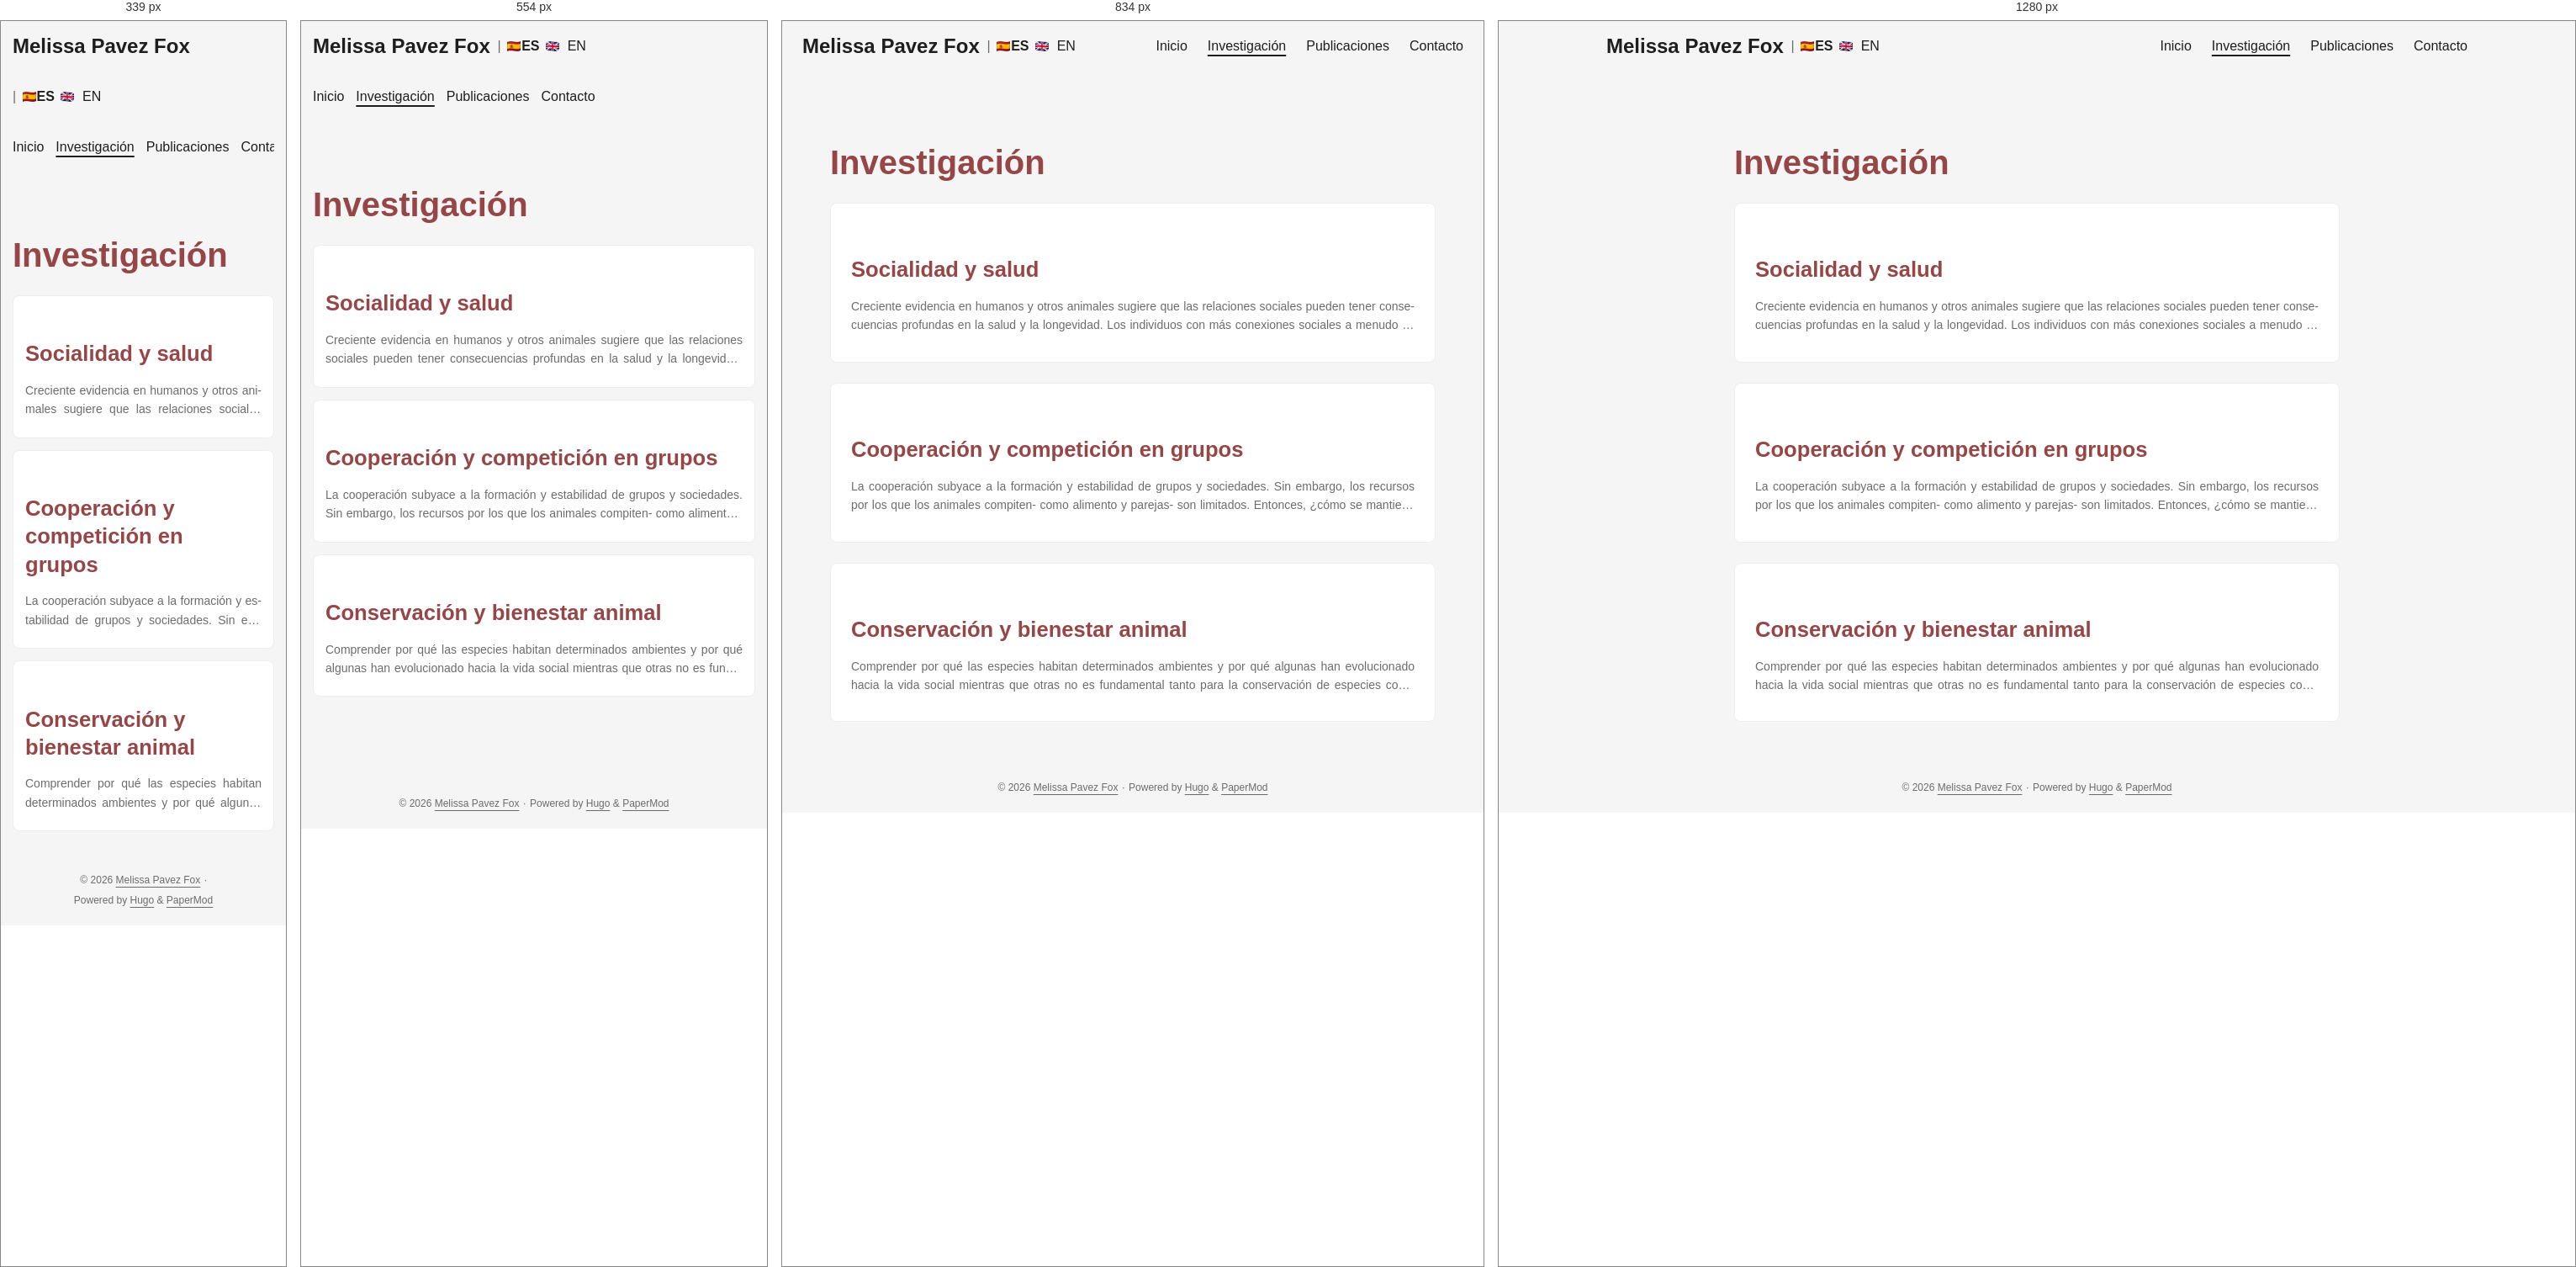
Rendered at 339 px, 554 px, 834 px and 1280 px, left to right.

<!-- file: index.html -->
<!DOCTYPE html>
<html lang="es" dir="auto" data-theme="auto">

<head><meta charset="utf-8">
<meta http-equiv="X-UA-Compatible" content="IE=edge">
<meta name="viewport" content="width=device-width, initial-scale=1, shrink-to-fit=no">
<meta name="robots" content="index, follow">
<title>Investigación | Melissa Pavez Fox</title>
<meta name="keywords" content="">
<meta name="description" content="Investigación - Melissa Pavez Fox">
<meta name="author" content="">
<link rel="canonical" href="https://mpavfox.github.io/es/research/">
<link crossorigin="anonymous" href="/assets/css/stylesheet.css" rel="preload stylesheet" as="style">
<link rel="icon" href="https://mpavfox.github.io/favicon.ico">
<link rel="icon" type="image/png" sizes="16x16" href="https://mpavfox.github.io/favicon-16x16.png">
<link rel="icon" type="image/png" sizes="32x32" href="https://mpavfox.github.io/favicon-32x32.png">
<link rel="apple-touch-icon" href="https://mpavfox.github.io/apple-touch-icon.png">
<link rel="mask-icon" href="https://mpavfox.github.io/safari-pinned-tab.svg">
<meta name="theme-color" content="#2e2e33">
<meta name="msapplication-TileColor" content="#2e2e33">
<link rel="alternate" type="application/rss+xml" href="https://mpavfox.github.io/es/research/index.xml" title="rss">
<link rel="alternate" hreflang="en" href="https://mpavfox.github.io/en/research/">
<link rel="alternate" hreflang="es" href="https://mpavfox.github.io/es/research/">
<noscript>
    <style>
        #theme-toggle,
        .top-link {
            display: none;
        }

    </style>
    <style>
        @media (prefers-color-scheme: dark) {
            :root {
                --theme: rgb(29, 30, 32);
                --entry: rgb(46, 46, 51);
                --primary: rgb(218, 218, 219);
                --secondary: rgb(155, 156, 157);
                --tertiary: rgb(65, 66, 68);
                --content: rgb(196, 196, 197);
                --code-block-bg: rgb(46, 46, 51);
                --code-bg: rgb(55, 56, 62);
                --border: rgb(51, 51, 51);
                color-scheme: dark;
            }

            .list {
                background: var(--theme);
            }

            .toc {
                background: var(--entry);
            }
        }

    </style>
</noscript>
<script>
    if (localStorage.getItem("pref-theme") === "dark") {
        document.querySelector("html").dataset.theme = 'dark';
    } else if (localStorage.getItem("pref-theme") === "light") {
       document.querySelector("html").dataset.theme = 'light';
    } else if (window.matchMedia('(prefers-color-scheme: dark)').matches) {
        document.querySelector("html").dataset.theme = 'dark';
    } else {
        document.querySelector("html").dataset.theme = 'light';
    }

</script><meta property="og:url" content="https://mpavfox.github.io/es/research/">
  <meta property="og:site_name" content="Melissa Pavez Fox">
  <meta property="og:title" content="Investigación">
  <meta property="og:locale" content="es">
  <meta property="og:type" content="website">

  <meta name="twitter:card" content="summary">
  <meta name="twitter:title" content="Investigación">


<script type="application/ld+json">
{
  "@context": "https://schema.org",
  "@type": "BreadcrumbList",
  "itemListElement": [
    {
      "@type": "ListItem",
      "position":  1 ,
      "name": "Investigación",
      "item": "https://mpavfox.github.io/es/research/"
    }
  ]
}
</script>
</head>
<body class="list" id="top">
    <header class="header">
    <nav class="header-nav">
        <div class="logo">
            <a href="https://mpavfox.github.io/es/" accesskey="h" title="Melissa Pavez Fox (Alt + H)">Melissa Pavez Fox</a>
            <div class="logo-switches">
                <button id="theme-toggle" class="theme-toggle" accesskey="t" title="(Alt + T)" aria-label="Toggle theme">
                    <svg class="moon" xmlns="http://www.w3.org/2000/svg" width="17" height="17" viewBox="0 0 24 24"
                        fill="none" stroke="currentColor" stroke-width="2" stroke-linecap="round"
                        stroke-linejoin="round">
                        <path d="M21 12.79A9 9 0 1 1 11.21 3 7 7 0 0 0 21 12.79z"></path>
                    </svg>
                    <svg class="sun" xmlns="http://www.w3.org/2000/svg" width="17" height="17" viewBox="0 0 24 24"
                        fill="none" stroke="currentColor" stroke-width="2" stroke-linecap="round"
                        stroke-linejoin="round">
                        <circle cx="12" cy="12" r="5"></circle>
                        <line x1="12" y1="1" x2="12" y2="3"></line>
                        <line x1="12" y1="21" x2="12" y2="23"></line>
                        <line x1="4.22" y1="4.22" x2="5.64" y2="5.64"></line>
                        <line x1="18.36" y1="18.36" x2="19.78" y2="19.78"></line>
                        <line x1="1" y1="12" x2="3" y2="12"></line>
                        <line x1="21" y1="12" x2="23" y2="12"></line>
                        <line x1="4.22" y1="19.78" x2="5.64" y2="18.36"></line>
                        <line x1="18.36" y1="5.64" x2="19.78" y2="4.22"></line>
                    </svg>
                </button><span class="nav-sep">|</span>
                    <ul class="lang-menu">
                        <li>
                            <strong>
                                
                                    <img src="/images/flags/es.webp" class="flag-icon"> ES
                                
                            </strong>
                        </li>

                        
                            
                            <li>
                                <a href="/en/research/">
                                    
                                        <img src="/images/flags/gb.webp" class="flag-icon"> EN
                                    
                                </a>
                            </li>
                            
                        
                    </ul>
            </div>
        </div>
        <ul id="menu" class="menu">
            <li>
                <a href="https://mpavfox.github.io/es/" title="Inicio">
                    <span>Inicio</span>
                </a>
            </li>
            <li>
                <a href="https://mpavfox.github.io/es/research/" title="Investigación">
                    <span class="active">Investigación</span>
                </a>
            </li>
            <li>
                <a href="https://mpavfox.github.io/es/publications/" title="Publicaciones">
                    <span>Publicaciones</span>
                </a>
            </li>
            <li>
                <a href="https://mpavfox.github.io/es/contact/" title="Contacto">
                    <span>Contacto</span>
                </a>
            </li>
        </ul>
    </nav>
</header>
<main class="main"> 
<header class="page-header">
  <h1>
    Investigación
  </h1>
</header>

<article class="post-entry"> 
  <header class="entry-header">
    <h2 class="entry-hint-parent">Socialidad y salud
    </h2>
  </header>
  <div class="entry-content">
    <p>Creciente evidencia en humanos y otros animales sugiere que las relaciones sociales pueden tener consecuencias profundas en la salud y la longevidad. Los individuos con más conexiones sociales a menudo viven más que aquellos que están socialmente aislados. Sin embargo, los mecanismos que subyacen esta relación aún no están muy claros. ¿Cómo es que las interacciones sociales influyen en la salud y la supervivencia? ¿Qué beneficios -y costos- conllevan relaciones sociales y cómo estos pueden tener consecuencias para el fitness adaptativo?
...</p>
  </div>
  <a class="entry-link" aria-label="post link to Socialidad y salud" href="https://mpavfox.github.io/es/research/sociality_health/"></a>
</article>

<article class="post-entry"> 
  <header class="entry-header">
    <h2 class="entry-hint-parent">Cooperación y competición en grupos
    </h2>
  </header>
  <div class="entry-content">
    <p>La cooperación subyace a la formación y estabilidad de grupos y sociedades. Sin embargo, los recursos por los que los animales compiten- como alimento y parejas- son limitados. Entonces, ¿cómo se mantiene la cooperación?
En grupos estables, las interacciones repetidas entre los mismos individuos generan estructuras sociales consistentes. Estas estructuras no solo son el resultado de las interacciones, sino que también las moldean al influir en el acceso a recursos, parejas y apoyo social, modificando así los costos y beneficios de las relaciones y favoreciendo la persistencia de la cooperación.
...</p>
  </div>
  <a class="entry-link" aria-label="post link to Cooperación y competición en grupos" href="https://mpavfox.github.io/es/research/group_organisation/"></a>
</article>

<article class="post-entry"> 
  <header class="entry-header">
    <h2 class="entry-hint-parent">Conservación y bienestar animal
    </h2>
  </header>
  <div class="entry-content">
    <p>Comprender por qué las especies habitan determinados ambientes y por qué algunas han evolucionado hacia la vida social mientras que otras no es fundamental tanto para la conservación de especies como para las políticas de bienestar animal. Las condiciones ecológicas determinan dónde las especies pueden persistir, mientras que las condiciones sociales influyen en los patrones de competencia, estrés y acceso a recursos. La aplicación de este conocimiento puede contribuir a mejorar la protección de hábitats, las estrategias de manejo y el bienestar de animales tanto sociales como no sociales.
...</p>
  </div>
  <a class="entry-link" aria-label="post link to Conservación y bienestar animal" href="https://mpavfox.github.io/es/research/welfare_conservation/"></a>
</article>
    </main>
    
<footer class="footer">
        <span>&copy; 2026 <a href="https://mpavfox.github.io/es/">Melissa Pavez Fox</a></span> · 

    
    
    <span>
        Powered by
        <a href="https://gohugo.io/?utm_source=papermod" rel="noopener" target="_blank">Hugo</a> &
        <a href="https://github.com/adityatelange/hugo-PaperMod/" rel="noopener" target="_blank">PaperMod</a>
    </span>
</footer>
<a href="#top" id="top-link" class="top-link hidden" aria-label="go to top" title="Go to Top (Alt + G)" accesskey="g">
    <svg xmlns="http://www.w3.org/2000/svg" viewBox="0 0 24 24" fill="none" stroke="currentColor" stroke-width="2"
        stroke-linecap="round" stroke-linejoin="round" class="feather feather-chevrons-up">
        <polyline points="17 11 12 6 7 11"></polyline>
        <polyline points="17 18 12 13 7 18"></polyline>
    </svg>
</a>

<script>
    let menu = document.getElementById('menu');
    if (menu) {
        
        const scrollPosition = localStorage.getItem("menu-scroll-position");
        if (scrollPosition) {
            menu.scrollLeft = parseInt(scrollPosition, 10);
        }
        
        menu.onscroll = function () {
            localStorage.setItem("menu-scroll-position", menu.scrollLeft);
        }
    }

    document.querySelectorAll('a[href^="#"]').forEach(anchor => {
        anchor.addEventListener("click", function (e) {
            e.preventDefault();
            var id = this.getAttribute("href").substr(1);
            if (!window.matchMedia('(prefers-reduced-motion: reduce)').matches) {
                document.querySelector(`[id='${decodeURIComponent(id)}']`).scrollIntoView({
                    behavior: "smooth"
                });
            } else {
                document.querySelector(`[id='${decodeURIComponent(id)}']`).scrollIntoView();
            }
            if (id === "top") {
                history.replaceState(null, null, " ");
            } else {
                history.pushState(null, null, `#${id}`);
            }
        });
    });

</script>
<script>
    var toplink = document.getElementById("top-link");
    window.onscroll = function () {
        const scrollThreshold = window.innerHeight;
        if (document.body.scrollTop > scrollThreshold || document.documentElement.scrollTop > scrollThreshold) {
            toplink.classList.remove("hidden");
        } else {
            toplink.classList.add("hidden");
        }
    };

</script>
<script>
    document.getElementById("theme-toggle").addEventListener("click", () => {
        const html = document.querySelector("html");
        if (html.dataset.theme === "dark") {
            html.dataset.theme = 'light';
            localStorage.setItem("pref-theme", 'light');
        } else {
            html.dataset.theme = 'dark';
            localStorage.setItem("pref-theme", 'dark');
        }
    })

</script>
</body>

</html>


/* @media block from stylesheet.css */
@media screen and (max-width:768px){:root{--gap:14px}.profile img{transform:scale(.85)}.first-entry{min-height:260px}.archive-month{flex-direction:column}.archive-year{margin-top:20px}.footer{padding:calc((var(--footer-height) - var(--gap) - 10px)/2)var(--gap)}}

/* @media block from stylesheet.css */
@media screen and (max-width:900px){.list .top-link{transform:translateY(-5rem)}}

/* @media block from stylesheet.css */
@media screen and (max-width:340px){.share-buttons{justify-content:unset}}